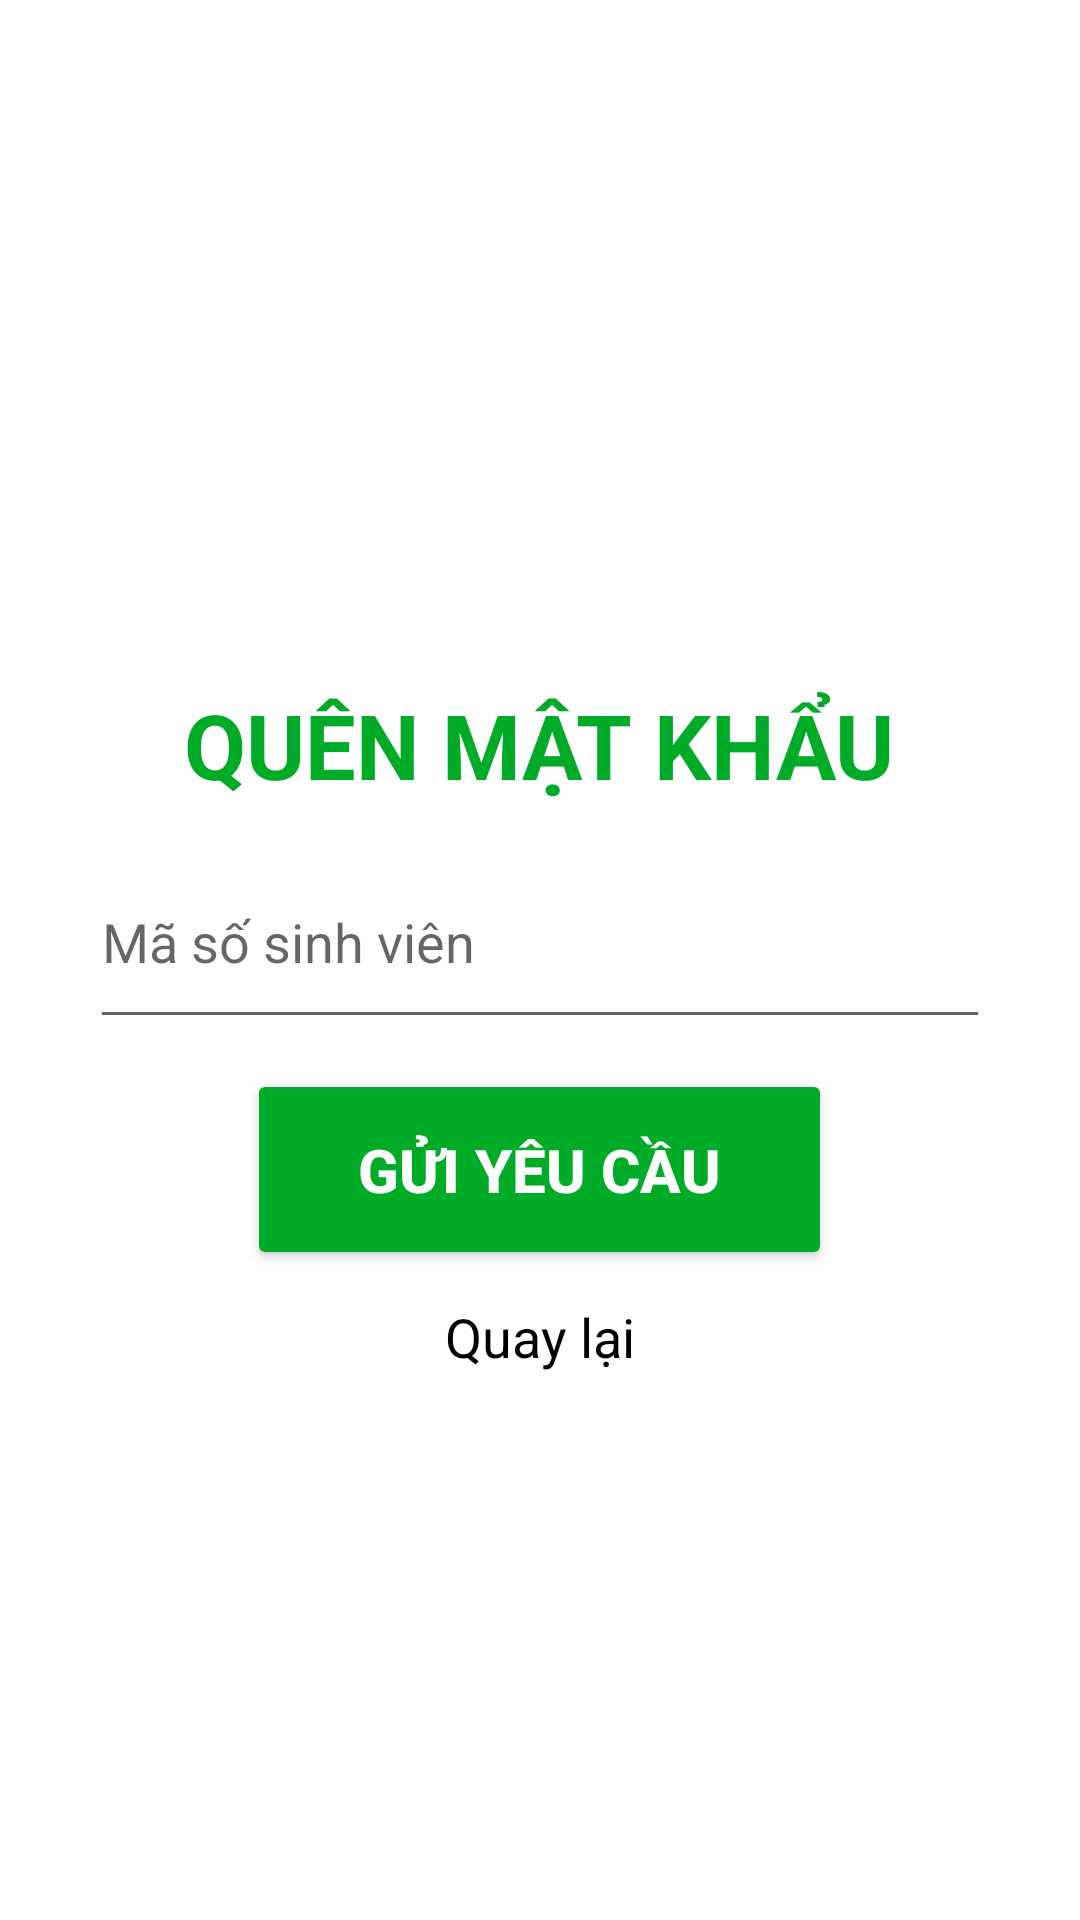

Write the Android layout XML for this screen, with the resource values it uses.
<!-- AndroidManifest.xml: application theme Theme.NLU_Edu -->
<!-- res/layout/activity_forgot_password.xml -->
<?xml version="1.0" encoding="utf-8"?>
<LinearLayout xmlns:android="http://schemas.android.com/apk/res/android"
    xmlns:tools="http://schemas.android.com/tools"
    android:layout_width="match_parent"
    android:layout_height="match_parent"
    tools:context=".Login"
    android:orientation="vertical">

    <ImageView
        android:id="@+id/logoNLU"
        android:layout_width="130dp"
        android:layout_height="130dp"
        android:layout_gravity="center"
        android:layout_marginTop="68dp"
        android:src="@drawable/logo_nlu"/>

    <TextView
        android:id="@+id/title"
        android:layout_width="wrap_content"
        android:layout_height="wrap_content"
        android:layout_marginTop="30dp"
        android:layout_gravity="center"
        android:text="QUÊN MẬT KHẨU"
        android:textStyle="bold"
        android:textColor="@color/green_nlu"
        android:textSize="30sp"/>

    <EditText
        android:id="@+id/edID"
        android:layout_width="300dp"
        android:layout_height="68dp"
        android:layout_gravity="center"
        android:layout_marginTop="10dp"
        android:hint="Mã số sinh viên"
        android:inputType="number"/>

    <Button
        android:id="@+id/btnRequire"
        android:layout_width="195dp"
        android:layout_height="67dp"
        android:layout_gravity="center"
        android:layout_marginTop="10dp"
        android:text="GỬI YÊU CẦU"
        android:textSize="20sp"
        android:textStyle="bold"
        android:textColor="@color/white"
        android:backgroundTint="@color/green_nlu"/>

    <TextView
        android:id="@+id/backToLogin"
        android:layout_width="wrap_content"
        android:layout_height="wrap_content"
        android:layout_marginTop="10dp"
        android:layout_gravity="center"
        android:text="Quay lại"
        android:textColor="@color/black"
        android:textSize="18sp"/>

</LinearLayout>
<!-- resources referenced by this layout -->
<resources>
  <color name="black">#FF000000</color>
  <color name="green_nlu">#00AB28</color>
  <color name="white">#FFFFFFFF</color>
  <style name="Theme.NLU_Edu" parent="Theme.MaterialComponents.DayNight.DarkActionBar">
          
          <item name="colorPrimary">@color/purple_500</item>
          <item name="colorPrimaryVariant">@color/purple_700</item>
          <item name="colorOnPrimary">@color/white</item>
          
          <item name="colorSecondary">@color/teal_200</item>
          <item name="colorSecondaryVariant">@color/teal_700</item>
          <item name="colorOnSecondary">@color/black</item>
          
          <item name="android:statusBarColor">?attr/colorPrimaryVariant</item>
          
      </style>
  <color name="purple_500">#FF6200EE</color>
  <color name="purple_700">#FF3700B3</color>
  <color name="teal_200">#FF03DAC5</color>
  <color name="teal_700">#FF018786</color>
</resources>
